3-way image classification set "lego-image-classification" from GitHub (tvuylsteke/lego-image-classification); label vocabulary: no brick, brick 2x4, brick 1x2.

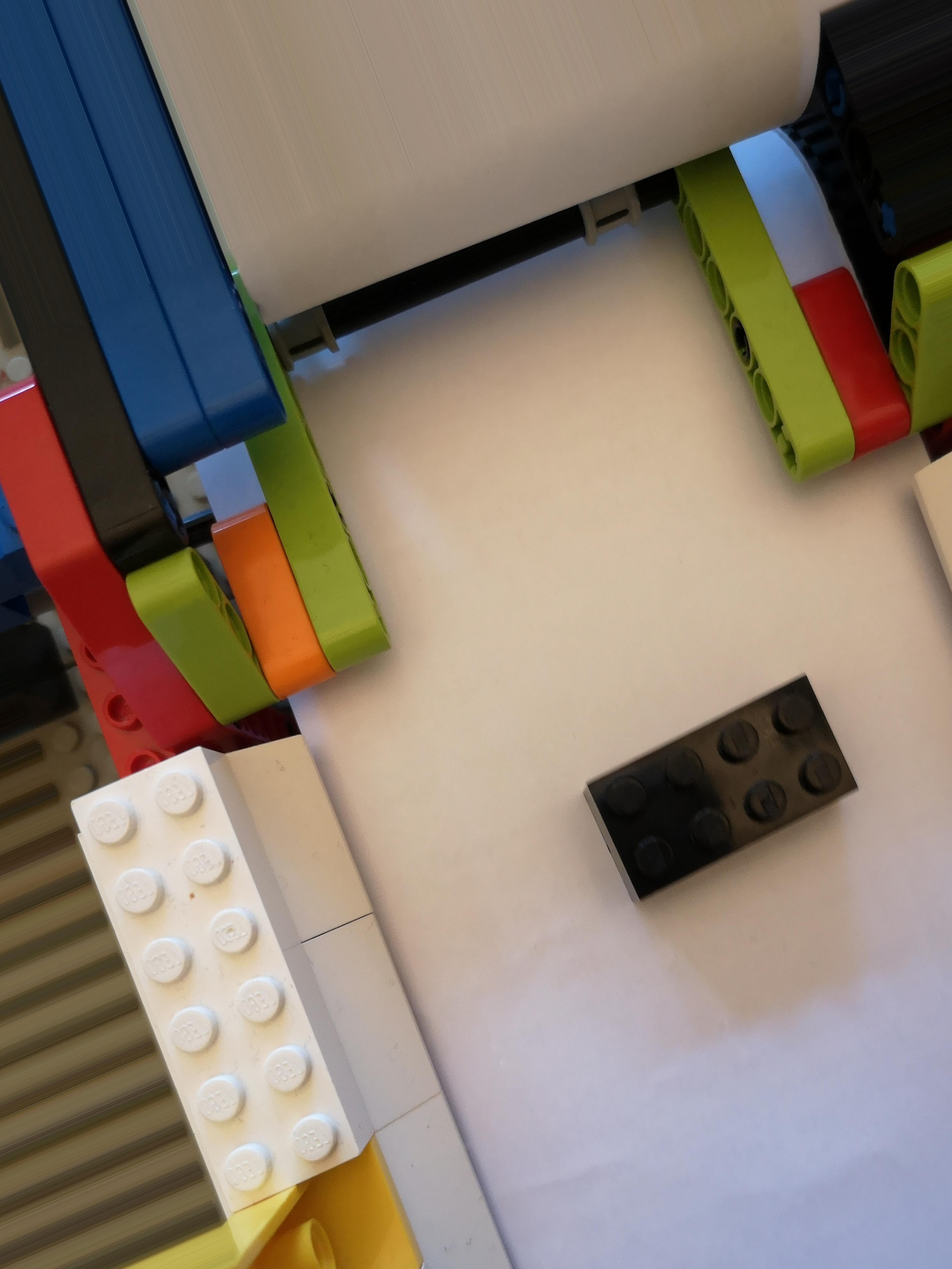
Label: brick 2x4

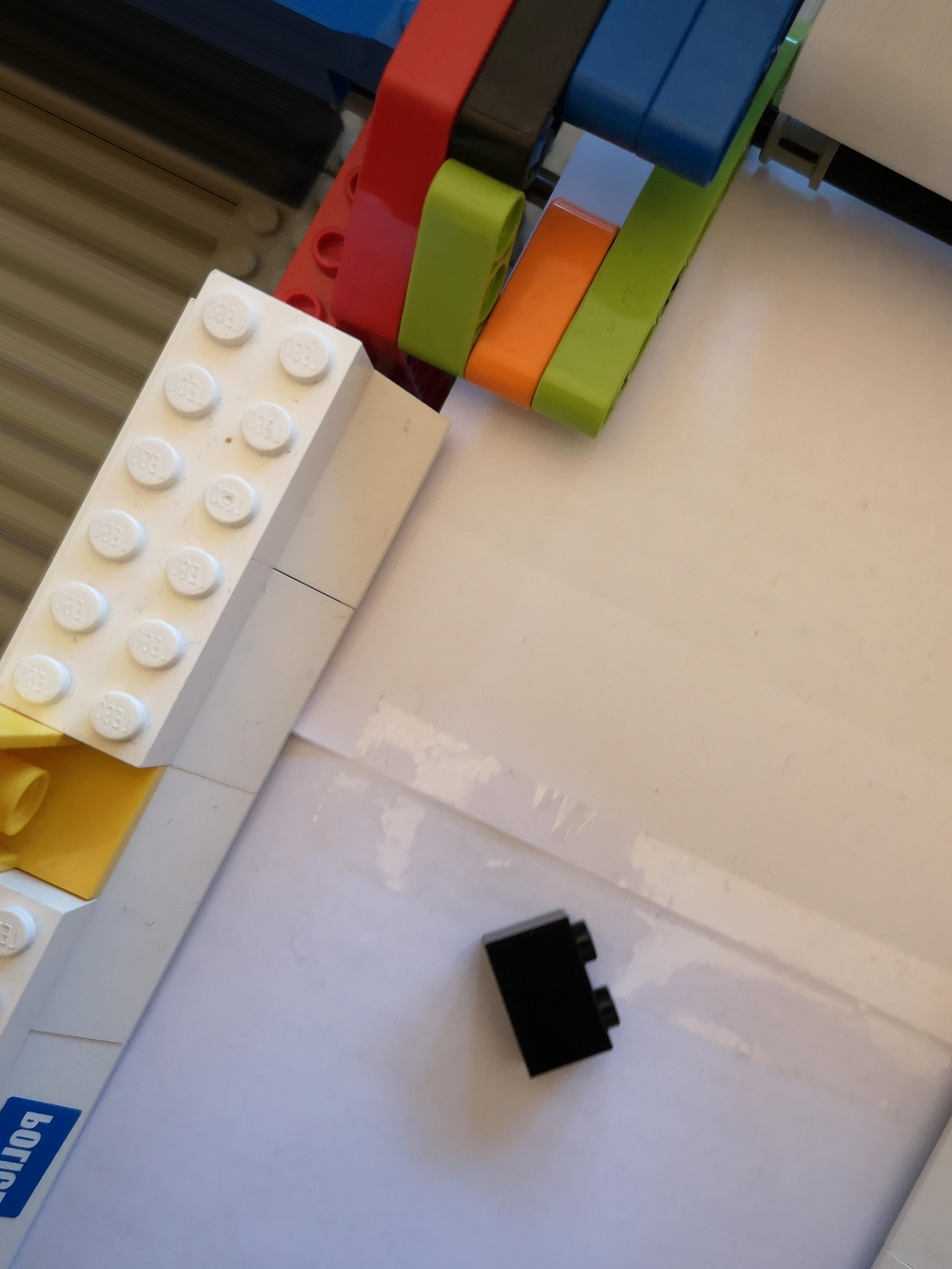
Label: brick 1x2

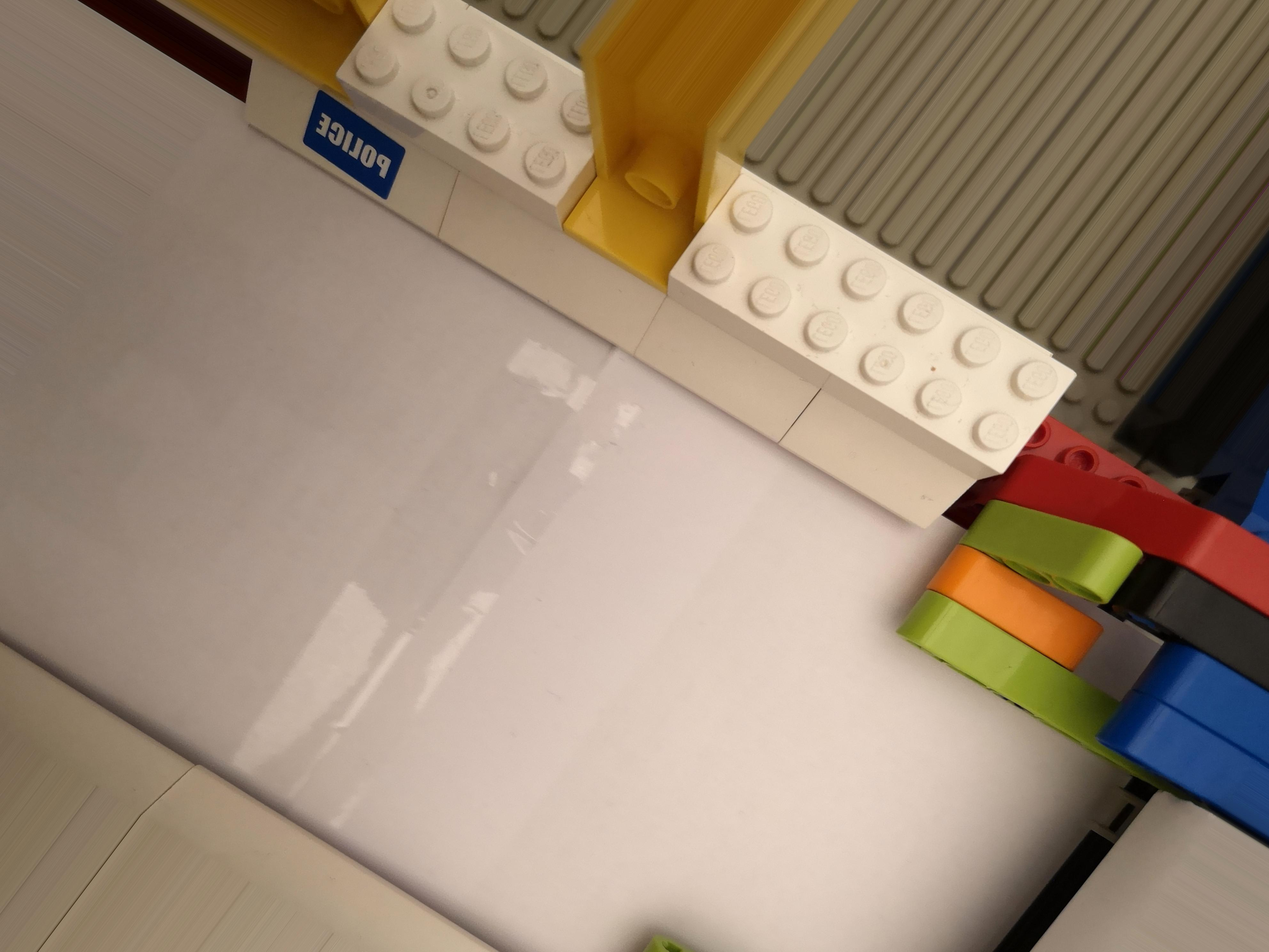
Label: no brick

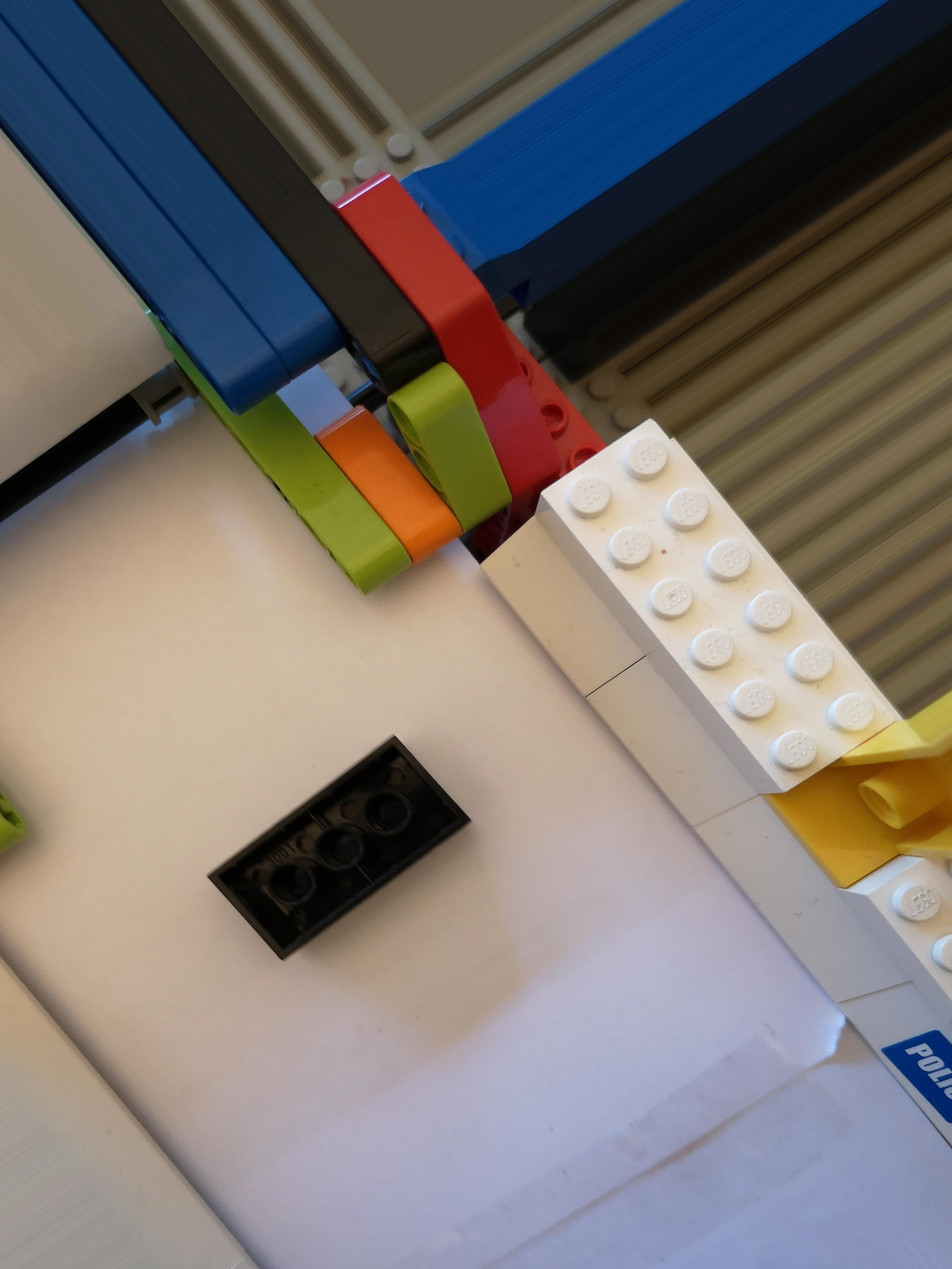
Label: brick 2x4

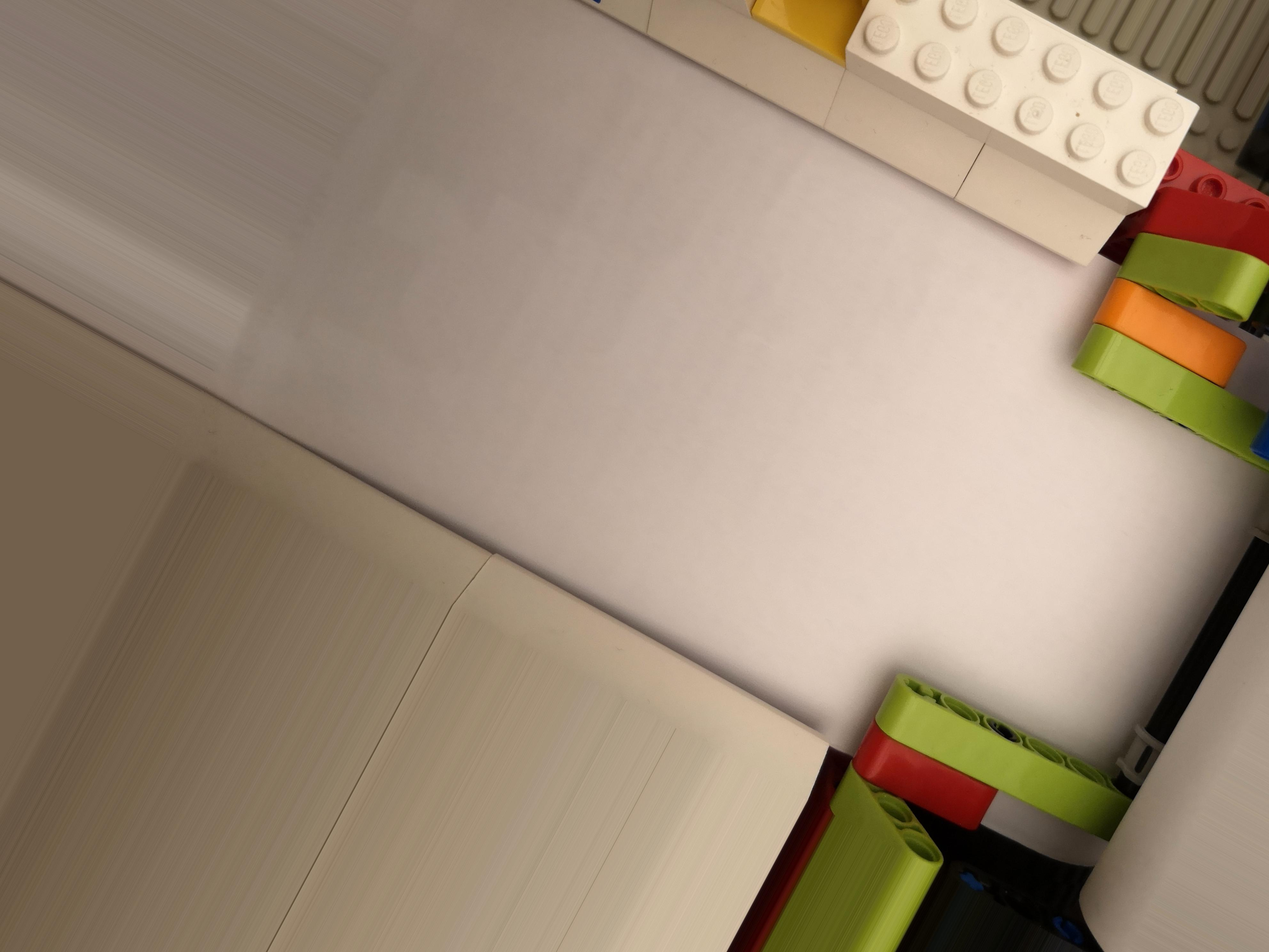
Label: no brick

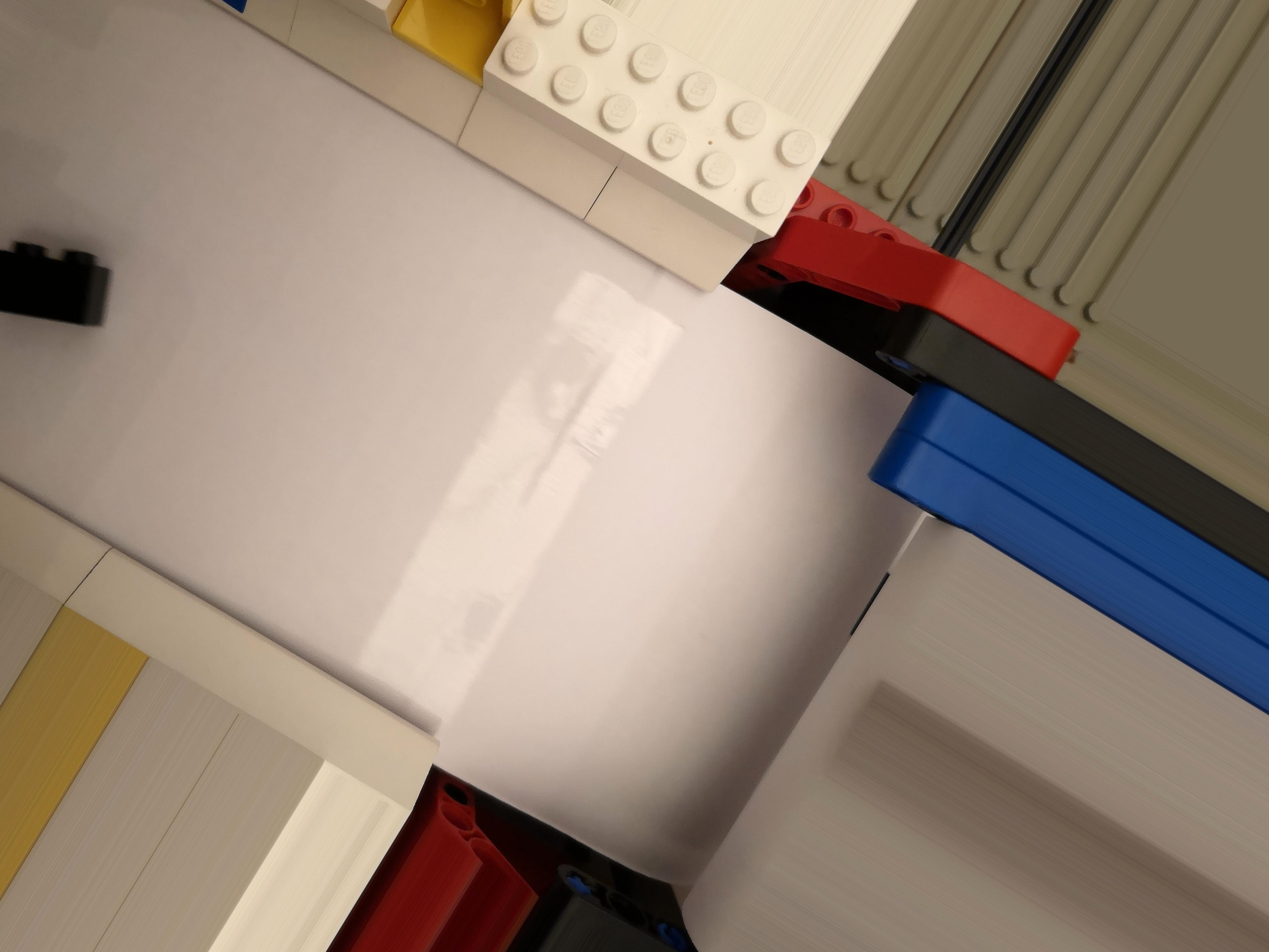
Label: brick 1x2
